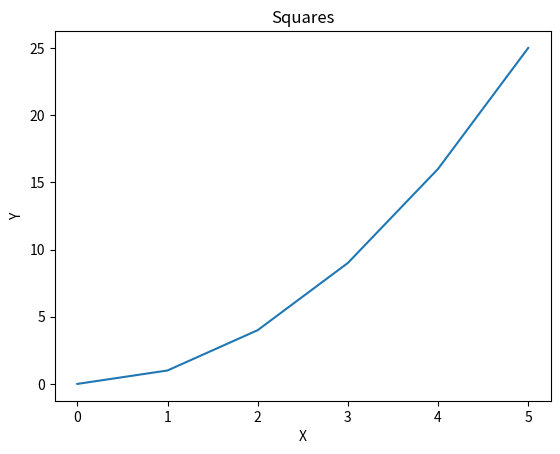
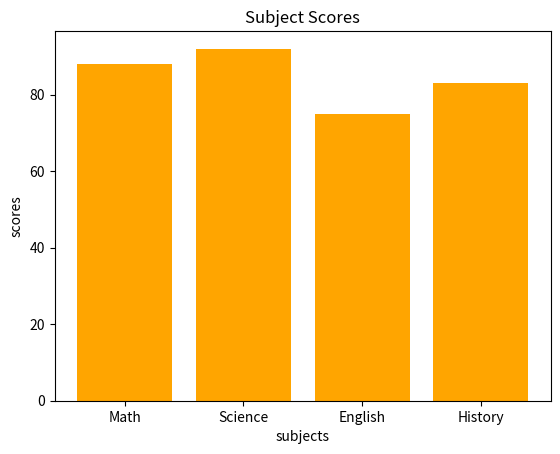
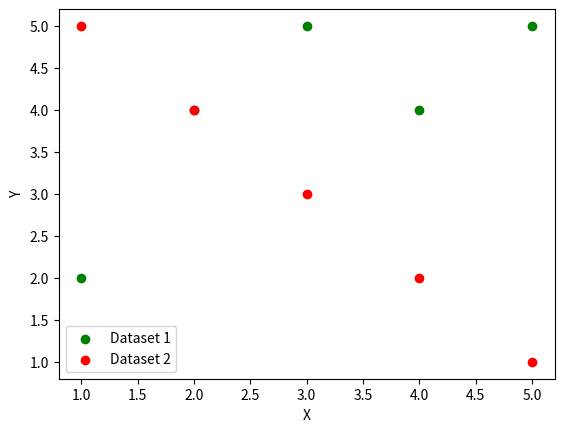
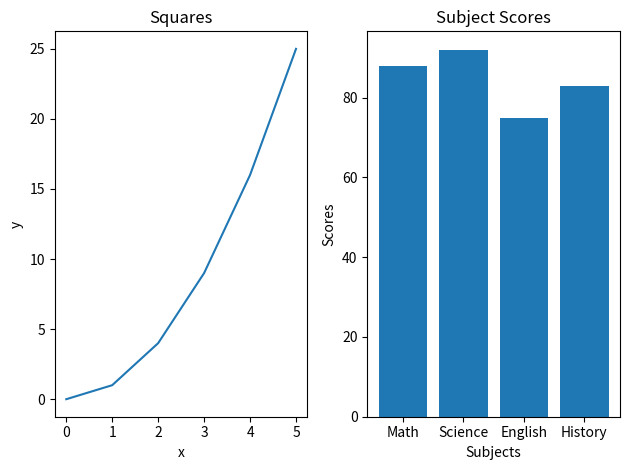
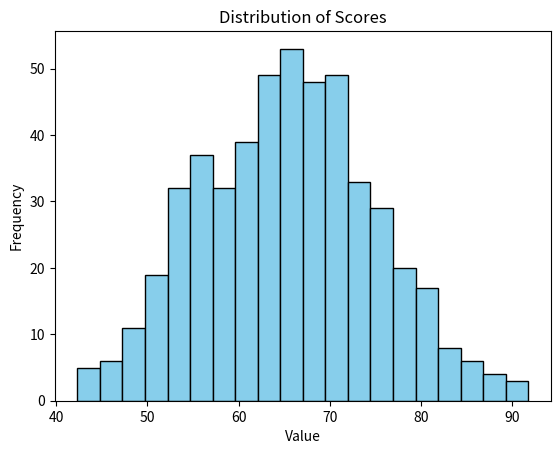
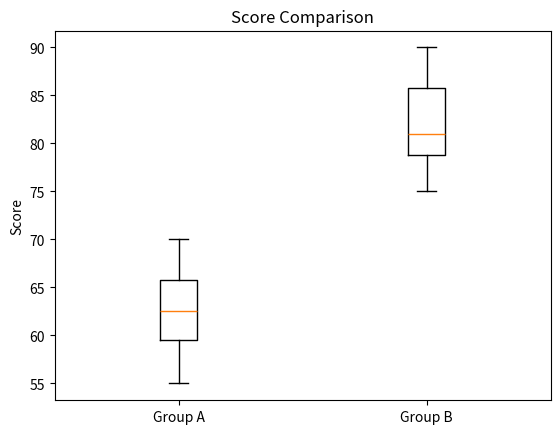
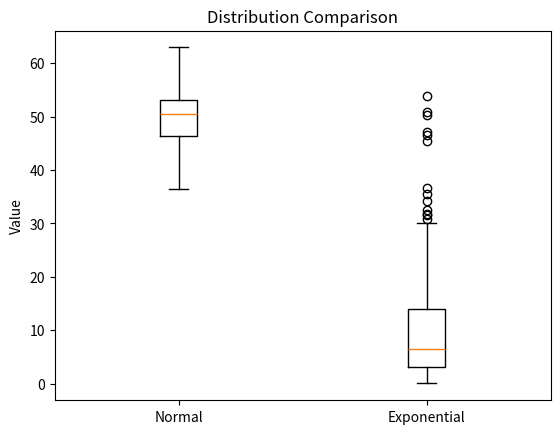

These figures' Python source, in order:
# --- Pandas ---

# Pandas Q1
import pandas as pd
data = {
    "name":   ["Alice", "Bob", "Carol", "David", "Eve"],
    "grade":  [85, 72, 90, 68, 95],
    "city":   ["Boston", "Austin", "Boston", "Denver", "Austin"],
    "passed": [True, True, True, False, True]
}

df = pd.DataFrame(data)
print(f"First three rows: {df.head(3)}")
print(f"DataFrame shape: {df.shape}")
print(f"Data types: {df.dtypes}")

# Pandas Q2
select_students = df[(df["passed"]==True)& (df["grade"]>80)]
print(f"Students who passed and have a grade above 80: {select_students}")

# Pandas Q3
df["grade_curved"] = df["grade"]+5
print(f"DataFrame with a new grade_curved column: {df}")

# Pandas Q4
df["name_upper"] = df["name"].str.upper()
print(f"Print name and name_upper columns:{df[['name', 'name_upper']]}")

# Pandas Q5
df.groupby("city")["grade"].mean()
print(f"The mean grade for each city: {df.groupby('city')['grade'].mean()}")

# Pandas Q6
print(df[['name', 'city']])
df['city'] = df['city'].replace('Austin', 'Houston')
print(f"Checking the 'name' and 'city' columns to confirm the change: {df[['name', 'city']]}")

# Pandas Q7
sorted_df = df.sort_values(by='grade', ascending=False)
print(f"Top 3 rows of the sorted dataframe: {sorted_df.head(3)}")


# --- NumPy ---
import numpy as np

# NumPy Q1
arr = np.array([10, 20, 30, 40, 50])
print(f"Shape: {arr.shape}")
print(f"Number of dimension: {arr.ndim}")
print(f"Data type of elements: {arr.dtype}")

# NumPy Q2
arr=np.array([[1, 2, 3], [4, 5, 6], [7, 8, 9]])
print(f"Shape: {arr.shape}")
print(f"Size: {arr.size}")

# NumPy Q3
print(f"Top-left 2x2 block: {arr[:2, :2]}")

# NumPy Q4
array_0 = np.zeros((3,4))
print(f"3x4 array of zeros: {array_0}")
array_1 = np.ones((2,5))
print(f"2x5 array of ones: {array_1}")

# NumPy Q5
arr_q5 = np.arange(0, 50, 5)
print(f"Array: {arr_q5}")
print(f"Shape: {arr_q5.shape}")
print(f"Mean: {arr_q5.mean()}")
print(f"Sum: {arr_q5.sum()}")
print(f"Standard Deviation: {arr_q5.std():.2f}")

# NumPy Q6
arr_random_values = np.random.normal(loc=0.0, scale=1.0, size=200)
print(f"Mean: {arr_random_values.mean()}")
print(f"Standard deviation: {arr_random_values.std():.2f}")

# --- Matplotlib ---
import matplotlib.pyplot as plt

# Matplotlib Q1
x = [0, 1, 2, 3, 4, 5]
y = [0, 1, 4, 9, 16, 25]

plt.plot(x,y)
plt.title("Squares")
plt.xlabel("X")
plt.ylabel("Y")
plt.show()

# Matplotlib Q2
subjects = ["Math", "Science", "English", "History"]
scores   = [88, 92, 75, 83]

plt.bar(subjects, scores, color = "orange")
plt.title("Subject Scores")
plt.xlabel("subjects")
plt.ylabel("scores")
plt.show()

# Matplotlib Q3
x1, y1 = [1, 2, 3, 4, 5], [2, 4, 5, 4, 5]
x2, y2 = [1, 2, 3, 4, 5], [5, 4, 3, 2, 1]

plt.scatter(x1, y1, color="green", label="Dataset 1")
plt.scatter(x2, y2, color="red", label="Dataset 2")
plt.xlabel("X")
plt.ylabel("Y")
plt.legend()
plt.show()

# Matplotlib Q4

#Dataset from Q1:
x = [0, 1, 2, 3, 4, 5]
y = [0, 1, 4, 9, 16, 25]

#Dataset from Q2:
subjects = ["Math", "Science", "English", "History"]
scores   = [88, 92, 75, 83]

fig, ax = plt.subplots(1,2)  # Create a figure and axis

#Line plot
ax[0].plot(x, y)
ax[0].set_title("Squares")
ax[0].set_xlabel("x")
ax[0].set_ylabel("y")

#Bar plot
ax[1].bar(subjects, scores)
ax[1].set_title("Subject Scores")
ax[1].set_xlabel("Subjects")
ax[1].set_ylabel("Scores")

plt.tight_layout()
plt.show()



# --- Descriptive Statistics ---

# Descriptive Statistics Q1
data = [12, 15, 14, 10, 18, 22, 13, 16, 14, 15]
print(f"Mean: {np.mean(data)}")
print(f"Median: {np.median(data)}")
print(f"Variance: {np.var(data):.2f}")
print(f"Standard Deviation: {np.std(data):.2f}")

# Descriptive Statistics Q2
random_array = np.random.normal(65, 10, 500)

#Plot a histogram with 20 bins.
plt.hist(random_array, bins=20, color="skyblue", edgecolor="black")
plt.title("Distribution of Scores")
plt.xlabel("Value") 
plt.ylabel("Frequency")
plt.show()

# Descriptive Statistics Q3
group_a = [55, 60, 63, 70, 68, 62, 58, 65]
group_b = [75, 80, 78, 90, 85, 79, 82, 88]

#Create a boxplot comparing the two groups
plt.boxplot([group_a, group_b], labels=["Group A", "Group B"])
plt.title("Score Comparison")
plt.ylabel("Score")
plt.show()

# Descriptive Statistics Q4
normal_data = np.random.normal(50, 5, 200)
skewed_data = np.random.exponential(10, 200)

#Create side-by-side boxplots comparing the two distributions.
plt.boxplot([normal_data, skewed_data], labels=["Normal", "Exponential"])
plt.title("Distribution Comparison")
plt.ylabel("Value")
plt.show()

# The normal distribution appears approximately symmetric. 
# The exponential distribution is right-skewed: the upper whisker is much longer than the lower whisker, and there are numerous outliers.
# The mean is a good measure of central tendency for the normal distribution. For the exponential distribution, the median is a better measure because
# it is less affected by skewness and outliers.


# Descriptive Statistics Q5
data1 = [10, 12, 12, 16, 18]
data2 = [10, 12, 12, 16, 150]
from statistics import mode

print("Data1 measures of central tendency: ")
print(f"Mean: {np.mean(data1)}")
print(f"Median: {np.median(data1)}")
print(f"Mode: {mode(data1)}")

print("Data2 measures of central tendency: ")
print(f"Mean: {np.mean(data2)}")
print(f"Median: {np.median(data2)}")
print(f"Mode: {mode(data2)}")

# The value 150 from data2 is an outlier.
# The outlier makes the mean much larger, but it has little effect on the median.



# --- Hypothesis Testing ---

# Hypothesis Testing Q1
from scipy import stats
group_a = [72, 68, 75, 70, 69, 73, 71, 74]
group_b = [80, 85, 78, 83, 82, 86, 79, 84]

#Run an independent samples t-test on the two groups below. Print the t-statistic and p-value.

t_stat, p_val = stats.ttest_ind(group_a, group_b)

print(f"t-statistic: {t_stat:.3f}")
print(f"p-value: {p_val:.6f}")


# Hypothesis Testing Q2

if p_val < 0.05:
    print("The difference is statistically significant.")
else:
    print("No statistically significant difference detected.")

# Hypothesis Testing Q3
#Run a paired t-test on the before/after scores below (the same students measured twice). Print the t-statistic and p-value.
before = [60, 65, 70, 58, 62, 67, 63, 66]
after  = [68, 70, 76, 65, 69, 72, 70, 71]

t_stat, p_val = stats.ttest_rel(before, after)

print(f"t-statistic: {t_stat:.3f}")
print(f"p-value: {p_val:.6f}")

# Hypothesis Testing Q4
# Run a one-sample t-test to check whether the mean of scores is significantly different from a national benchmark of 70. 
# Print the t-statistic and p-value.
scores = [72, 68, 75, 70, 69, 74, 71, 73]

t_stat, p_val = stats.ttest_1samp(scores, 70)
print(f"t-statistic: {t_stat:.3f}")
print(f"p-value: {p_val:.6f}")


# Hypothesis Testing Q5
# Re-run the test from Q1 as a one-tailed test to check whether group_a scores are less than group_b scores. 
# Print the resulting p-value. Use the alternative parameter.

# One-tailed: is class_a less than class_b?
t_stat, p_val = stats.ttest_ind(group_a, group_b, alternative="less")
print(f"p-value: {p_val:.6f}")

# Hypothesis Testing Q6

print(
    "Conclusion: Group B had a higher average score than Group A. "
    f"The p-value was {p_val:.8f}, which is below 0.05, "
    "so the difference is unlikely to be due to chance."
)
